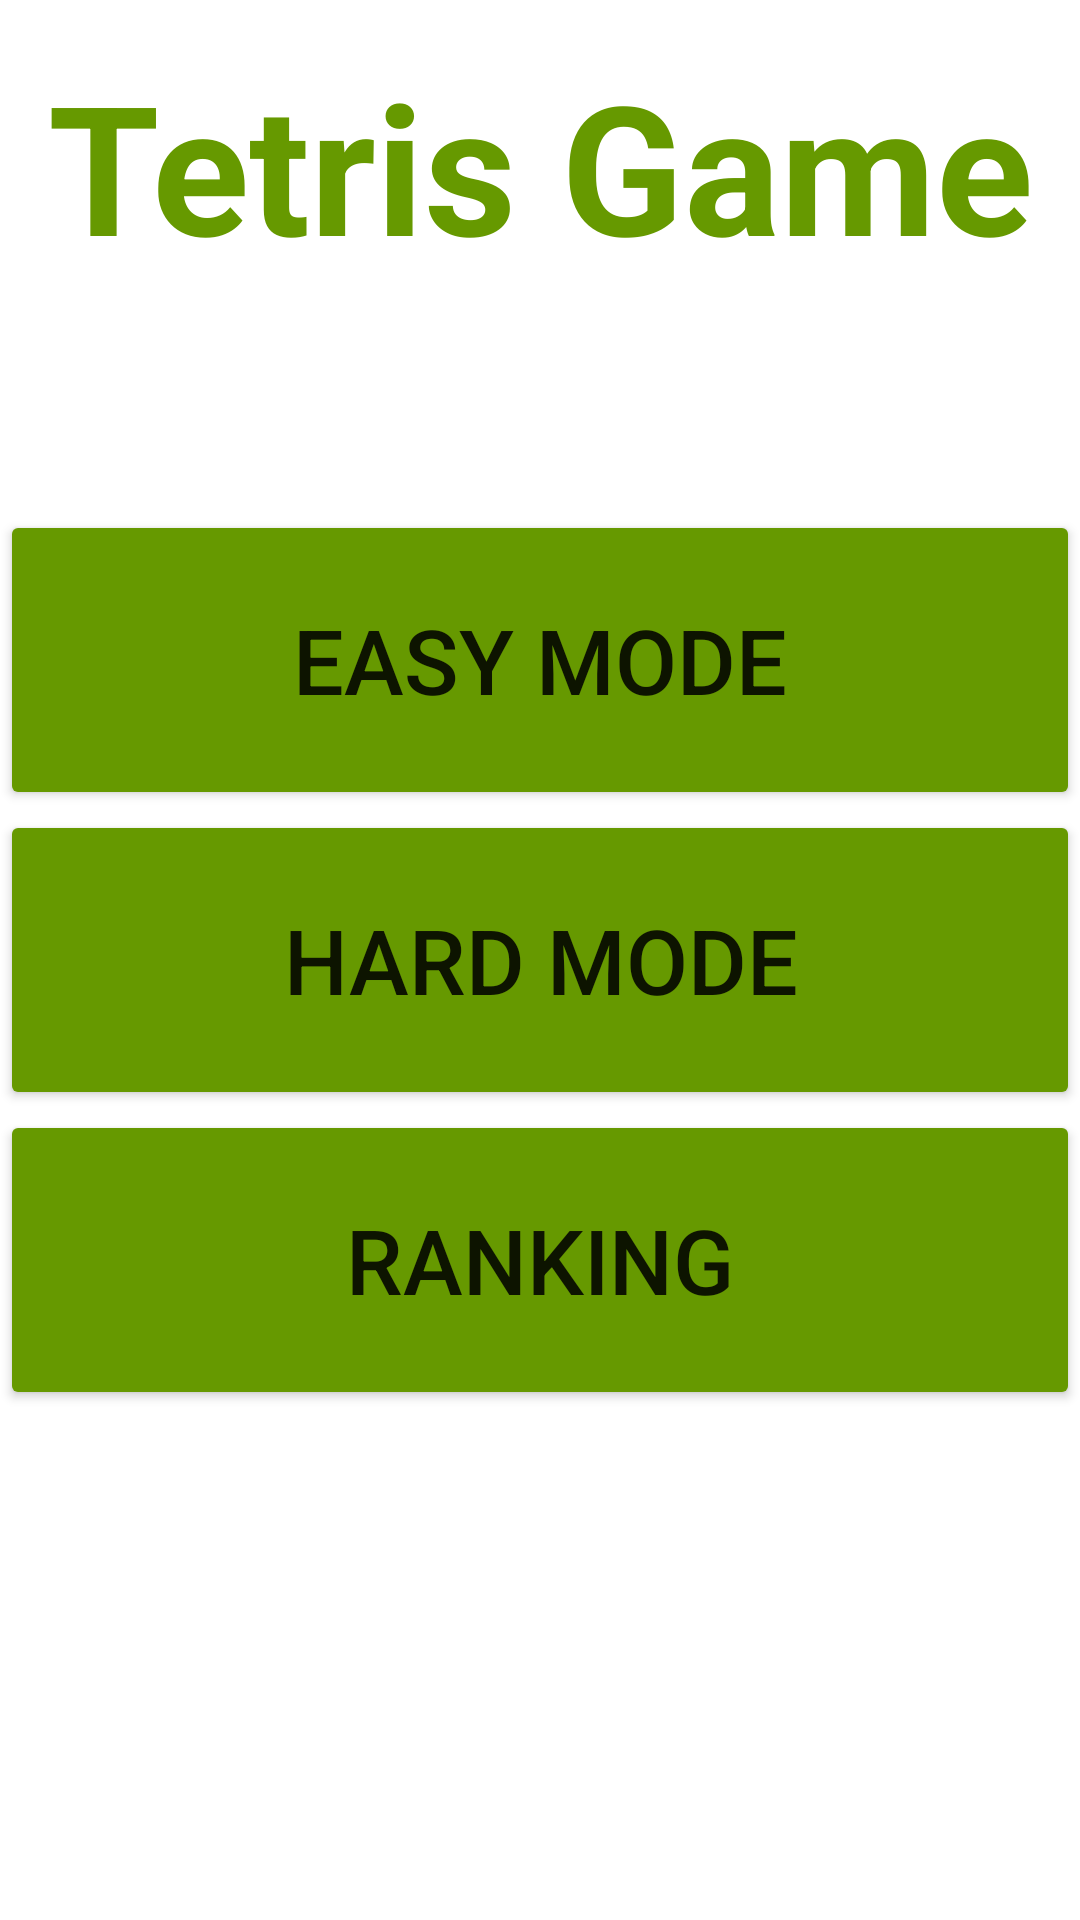

The Android layout XML behind this screen, and the referenced resources:
<!-- AndroidManifest.xml: application theme Theme.TetrisGame -->
<!-- res/layout/activity_main.xml -->
<?xml version="1.0" encoding="utf-8"?>
<androidx.constraintlayout.widget.ConstraintLayout xmlns:android="http://schemas.android.com/apk/res/android"
    xmlns:app="http://schemas.android.com/apk/res-auto"
    xmlns:tools="http://schemas.android.com/tools"
    android:layout_width="match_parent"
    android:layout_height="match_parent"
    tools:context=".MainActivity">

    <Button
        android:id="@+id/easy_menu_button"
        android:layout_width="match_parent"
        android:layout_height="100dp"
        android:text="@string/difficulty_easy"
        android:textSize="30sp"
        android:backgroundTint="@android:color/holo_green_dark"
        app:layout_constraintBottom_toTopOf="@+id/hard_menu_button"
        app:layout_constraintEnd_toEndOf="parent"
        app:layout_constraintStart_toStartOf="parent"
        app:layout_constraintTop_toTopOf="parent"
        app:layout_constraintVertical_chainStyle="packed" />

    <Button
        android:id="@+id/hard_menu_button"
        android:layout_width="match_parent"
        android:layout_height="100dp"
        android:text="@string/difficulty_hard"
        android:textSize="30sp"
        android:backgroundTint="@android:color/holo_green_dark"
        app:layout_constraintBottom_toTopOf="@+id/ranking_button"
        app:layout_constraintEnd_toEndOf="parent"
        app:layout_constraintStart_toStartOf="parent"
        app:layout_constraintTop_toBottomOf="@+id/easy_menu_button" />

    <Button
        android:id="@+id/ranking_button"
        android:layout_width="match_parent"
        android:layout_height="100dp"
        android:text="@string/ranking"
        android:textSize="30sp"
        android:backgroundTint="@android:color/holo_green_dark"
        app:layout_constraintBottom_toBottomOf="parent"
        app:layout_constraintEnd_toEndOf="parent"
        app:layout_constraintStart_toStartOf="parent"
        app:layout_constraintTop_toBottomOf="@+id/hard_menu_button" />

    <TextView
        android:id="@+id/app_name"
        android:layout_width="wrap_content"
        android:layout_height="wrap_content"
        android:text="@string/app_name"
        android:textSize="60sp"
        android:textColor="#ff669900"
        android:textStyle="bold"
        app:layout_constraintBottom_toTopOf="@+id/easy_menu_button"
        app:layout_constraintEnd_toEndOf="parent"
        app:layout_constraintStart_toStartOf="parent"
        app:layout_constraintTop_toTopOf="parent"
        android:layout_marginBottom="60dp"/>

</androidx.constraintlayout.widget.ConstraintLayout>
<!-- resources referenced by this layout -->
<resources>
  <string name="app_name">Tetris Game</string>
  <string name="difficulty_easy">Easy Mode</string>
  <string name="difficulty_hard">Hard Mode</string>
  <string name="ranking">RANKING</string>
  <style name="Theme.TetrisGame" parent="Theme.MaterialComponents.DayNight.DarkActionBar">
          
          <item name="colorPrimary">@color/deep_aqua</item>
          <item name="colorPrimaryVariant">@color/ocean</item>
          <item name="colorOnPrimary">@color/wave</item>
          
          <item name="colorSecondary">@color/teal_200</item>
          <item name="colorSecondaryVariant">@color/teal_700</item>
          <item name="colorOnSecondary">@color/black</item>
          
          <item name="android:statusBarColor" tools:targetApi="l">?attr/colorPrimaryVariant</item>
          
      </style>
  <color name="deep_aqua">#003B46</color>
  <color name="ocean">#07575B</color>
  <color name="wave">#66A5AD</color>
  <color name="teal_200">#FF03DAC5</color>
  <color name="teal_700">#FF018786</color>
  <color name="black">#FF000000</color>
</resources>
